Photos from the image-classification dataset "images" in the GitHub repository dontlikejs/data. Its 3 classes are: moderate fog, thick fog, thin fog.

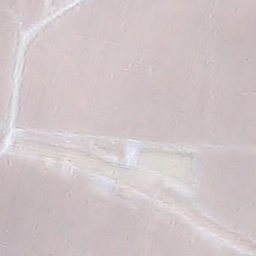
Label: thick fog

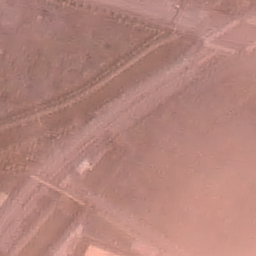
Label: moderate fog

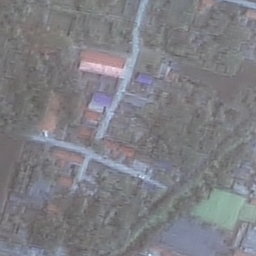
Label: thin fog

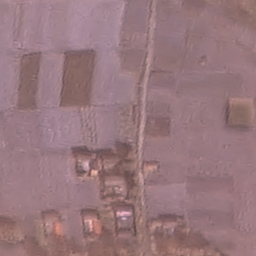
Label: thin fog

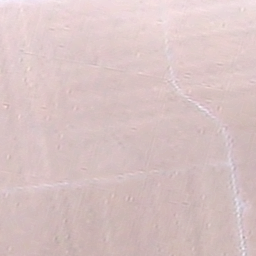
Label: thick fog

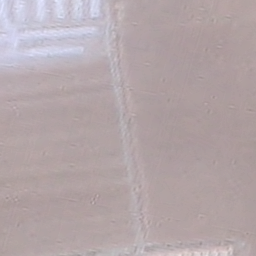
Label: moderate fog
